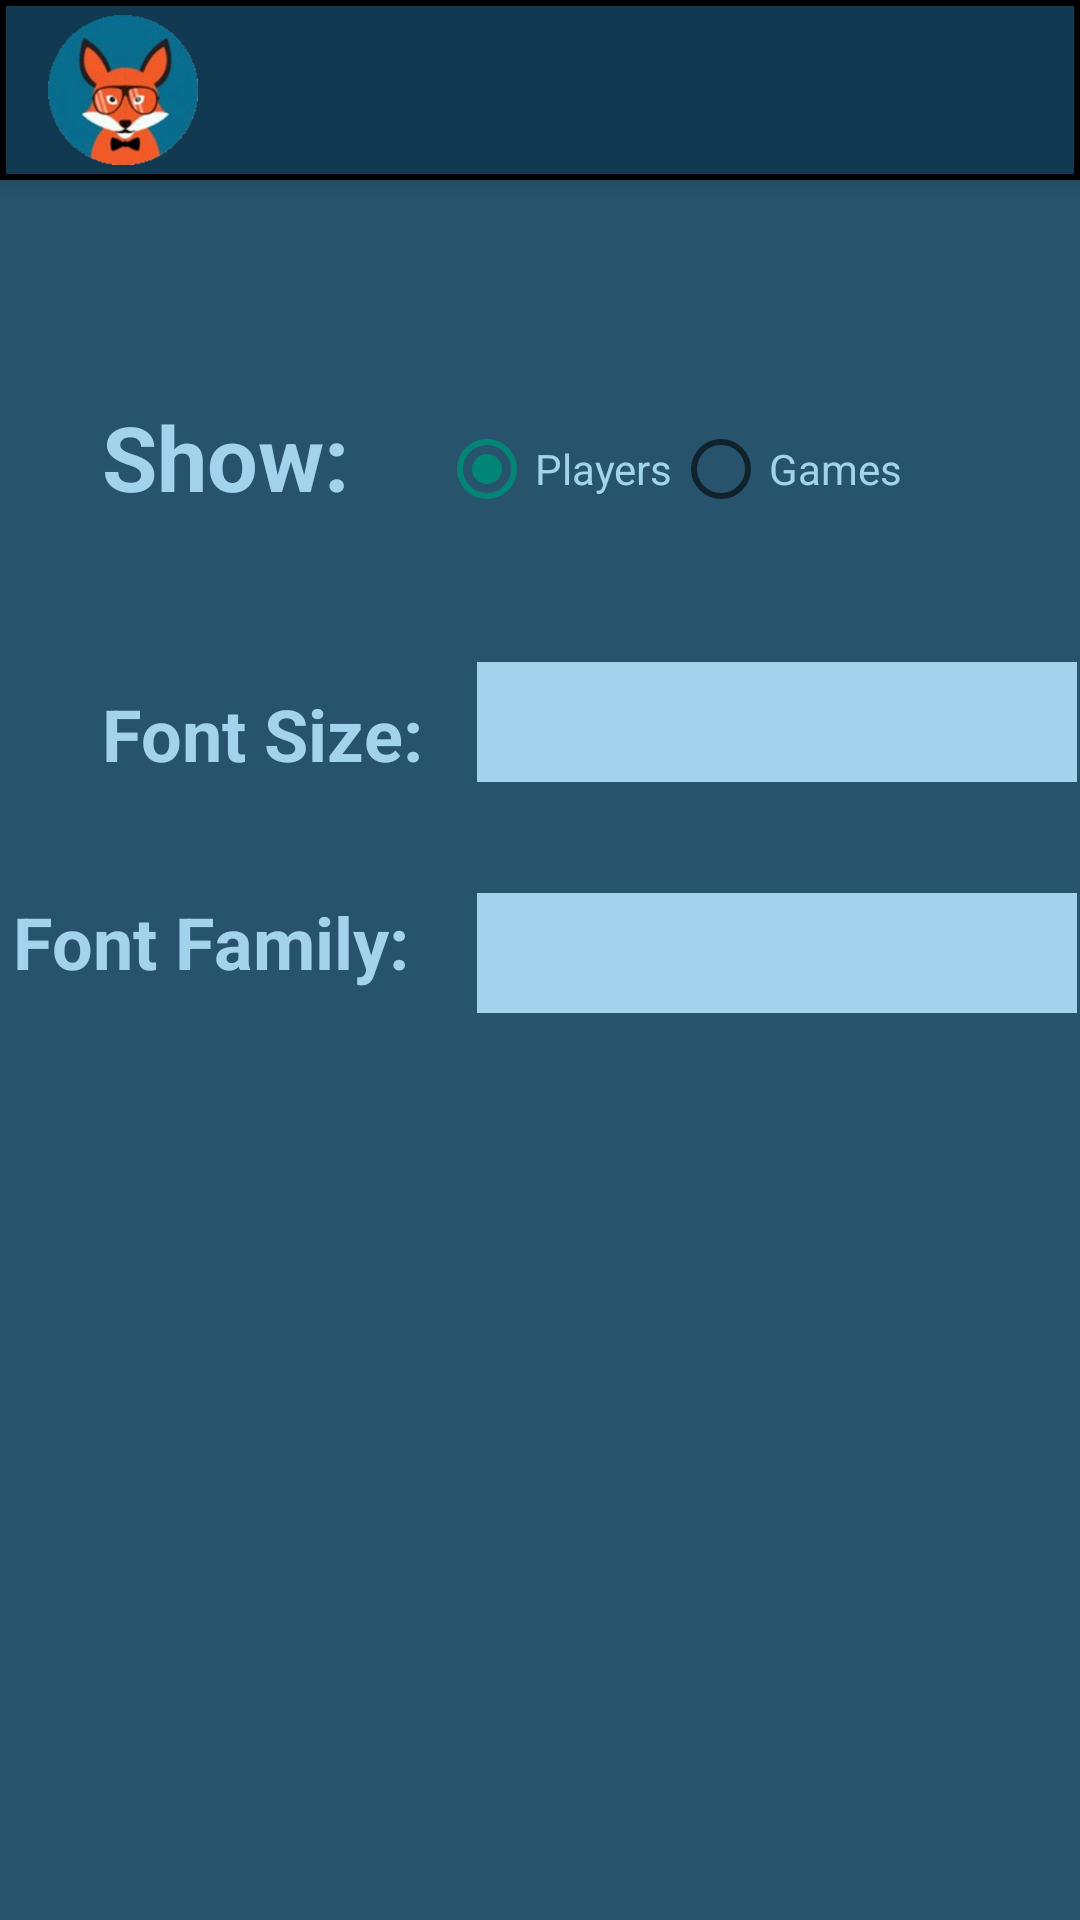

This screen was rendered from an Android layout file. Write that file and the resources it references.
<!-- AndroidManifest.xml: application theme Theme.AppCompat.Light.NoActionBar -->
<!-- res/layout/activity_settings.xml -->
<?xml version="1.0" encoding="utf-8"?>
<RelativeLayout xmlns:android="http://schemas.android.com/apk/res/android"
    xmlns:app="http://schemas.android.com/apk/res-auto"
    xmlns:tools="http://schemas.android.com/tools"
    android:layout_width="match_parent"
    android:layout_height="match_parent"
    android:background="@color/bodyColor"
    tools:context="com.example.jade.boardgamebuddy.Settings">

    <include layout="@layout/toolbar"/>

    <TextView
        android:id="@+id/txtShow"
        android:layout_width="wrap_content"
        android:layout_height="wrap_content"
        android:layout_alignParentStart="true"
        android:layout_alignParentTop="true"
        android:layout_marginStart="34dp"
        android:layout_marginTop="132dp"
        android:text="Show:"
        android:textAlignment="center"
        android:textSize="30sp"
        android:textStyle="bold"
        android:textColor="@color/textColor"/>

    <RadioGroup
        android:id="@+id/radioGroup3"
        android:layout_width="wrap_content"
        android:layout_height="wrap_content"
        android:layout_alignBottom="@+id/txtShow"
        android:layout_marginStart="30dp"
        android:layout_toEndOf="@+id/txtShow"
        android:checkedButton="@+id/rdbPlayers"
        android:orientation="horizontal">

        <RadioButton
            android:id="@+id/rdbPlayers"
            android:layout_width="wrap_content"
            android:layout_height="wrap_content"
            android:layout_weight="1"
            android:checked="false"
            android:text="Players"
            android:textColor="@color/textColor"/>

        <RadioButton
            android:id="@+id/rdbGames"
            android:layout_width="wrap_content"
            android:layout_height="wrap_content"
            android:layout_weight="1"
            android:checked="false"
            android:text="Games"
            android:textColor="@color/textColor"/>
    </RadioGroup>

    <TextView
        android:id="@+id/txtFontSize"
        android:layout_width="wrap_content"
        android:layout_height="wrap_content"
        android:layout_alignStart="@+id/txtShow"
        android:layout_below="@+id/txtShow"
        android:layout_marginTop="56dp"
        android:text="Font Size:"
        android:textAlignment="center"
        android:textSize="24sp"
        android:textStyle="bold"
        android:textColor="@color/textColor"/>

    <Spinner
        android:id="@+id/spFontSize"
        android:layout_width="200dp"
        android:layout_height="40dp"
        android:layout_alignBottom="@+id/txtFontSize"
        android:layout_marginStart="18dp"
        android:layout_toEndOf="@+id/txtFontSize"
        android:background="@color/textColor"
        android:textColor="@color/textColor" />

    <TextView
        android:id="@+id/txtFontFamily"
        android:layout_width="200dp"
        android:layout_height="wrap_content"
        android:layout_below="@+id/txtFontSize"
        android:layout_marginTop="37dp"
        android:layout_toStartOf="@+id/spFontSize"
        android:text="Font Family:"
        android:textAlignment="center"
        android:textSize="24sp"
        android:textStyle="bold"
        android:textColor="@color/textColor"/>

    <Spinner
        android:id="@+id/spFontFamily"
        android:layout_width="200dp"
        android:layout_height="40dp"
        android:layout_alignStart="@+id/spFontSize"
        android:layout_alignTop="@+id/txtFontFamily"
        android:background="@color/textColor"
        android:textColor="@color/textColor" />


</RelativeLayout>
<!-- res/layout/toolbar.xml (included above) -->
<?xml version="1.0" encoding="utf-8"?>
<RelativeLayout xmlns:android="http://schemas.android.com/apk/res/android"
    xmlns:app="http://schemas.android.com/apk/res-auto"
    xmlns:tools="http://schemas.android.com/tools"
    android:layout_width="match_parent"
    android:layout_height="match_parent"
    tools:context="com.example.jade.boardgamebuddy.MainActivity">

    <android.support.v7.widget.Toolbar
        android:id="@+id/appBar"
        android:layout_width="match_parent"
        android:layout_height="wrap_content"
        android:alwaysDrawnWithCache="false"
        android:background="@drawable/toolbar_border"
        android:clipChildren="true"
        android:elevation="4dp"
        android:theme="@style/AppTheme">

        <ImageView
            android:id="@+id/userAvatar"
            android:layout_width="50dp"
            android:layout_height="60dp"
            android:layout_alignParentStart="true"
            android:layout_alignParentTop="true"
            app:srcCompat="@drawable/fox_avatar" />

    </android.support.v7.widget.Toolbar>
</RelativeLayout>
<!-- resources referenced by this layout -->
<resources>
  <color name="bodyColor">#28536c</color>
  <color name="textColor">#a3d2ed</color>
  <!-- drawable fox_avatar: png bitmap (drawable-hdpi, 20927 bytes) -->
  <!-- drawable toolbar_border (drawable) -->
  <?xml version="1.0" encoding="utf-8"?>
  <layer-list xmlns:android="http://schemas.android.com/apk/res/android">
      <item>
          <shape android:shape="rectangle">
              <solid android:color="#000000" />
          </shape>
      </item>
      <item android:left="2dp" android:right="2dp"  android:top="2dp" android:bottom="2dp" >
          <shape android:shape="rectangle">
              <solid android:color="#113951" />
          </shape>
      </item>
  </layer-list>
  <style name="AppTheme" parent="Theme.AppCompat.Light.DarkActionBar">
          
          <item name="actionOverflowButtonStyle">@style/OverFlow</item>
      </style>
  <style name="OverFlow" parent="Widget.AppCompat.ActionButton.Overflow">
          <item name="android:minWidth">20dp</item>
          <item name="android:maxWidth">60dp</item>
          <item name="android:minHeight">20dp</item>
          <item name="android:maxHeight">60dp</item>
          <item name="android:width">60dp</item>
          <item name="android:height">60dp</item>
          <item name="android:src">@drawable/toolbar_options</item>
      </style>
  <!-- drawable toolbar_options: png bitmap (drawable-hdpi, 375 bytes) -->
</resources>
